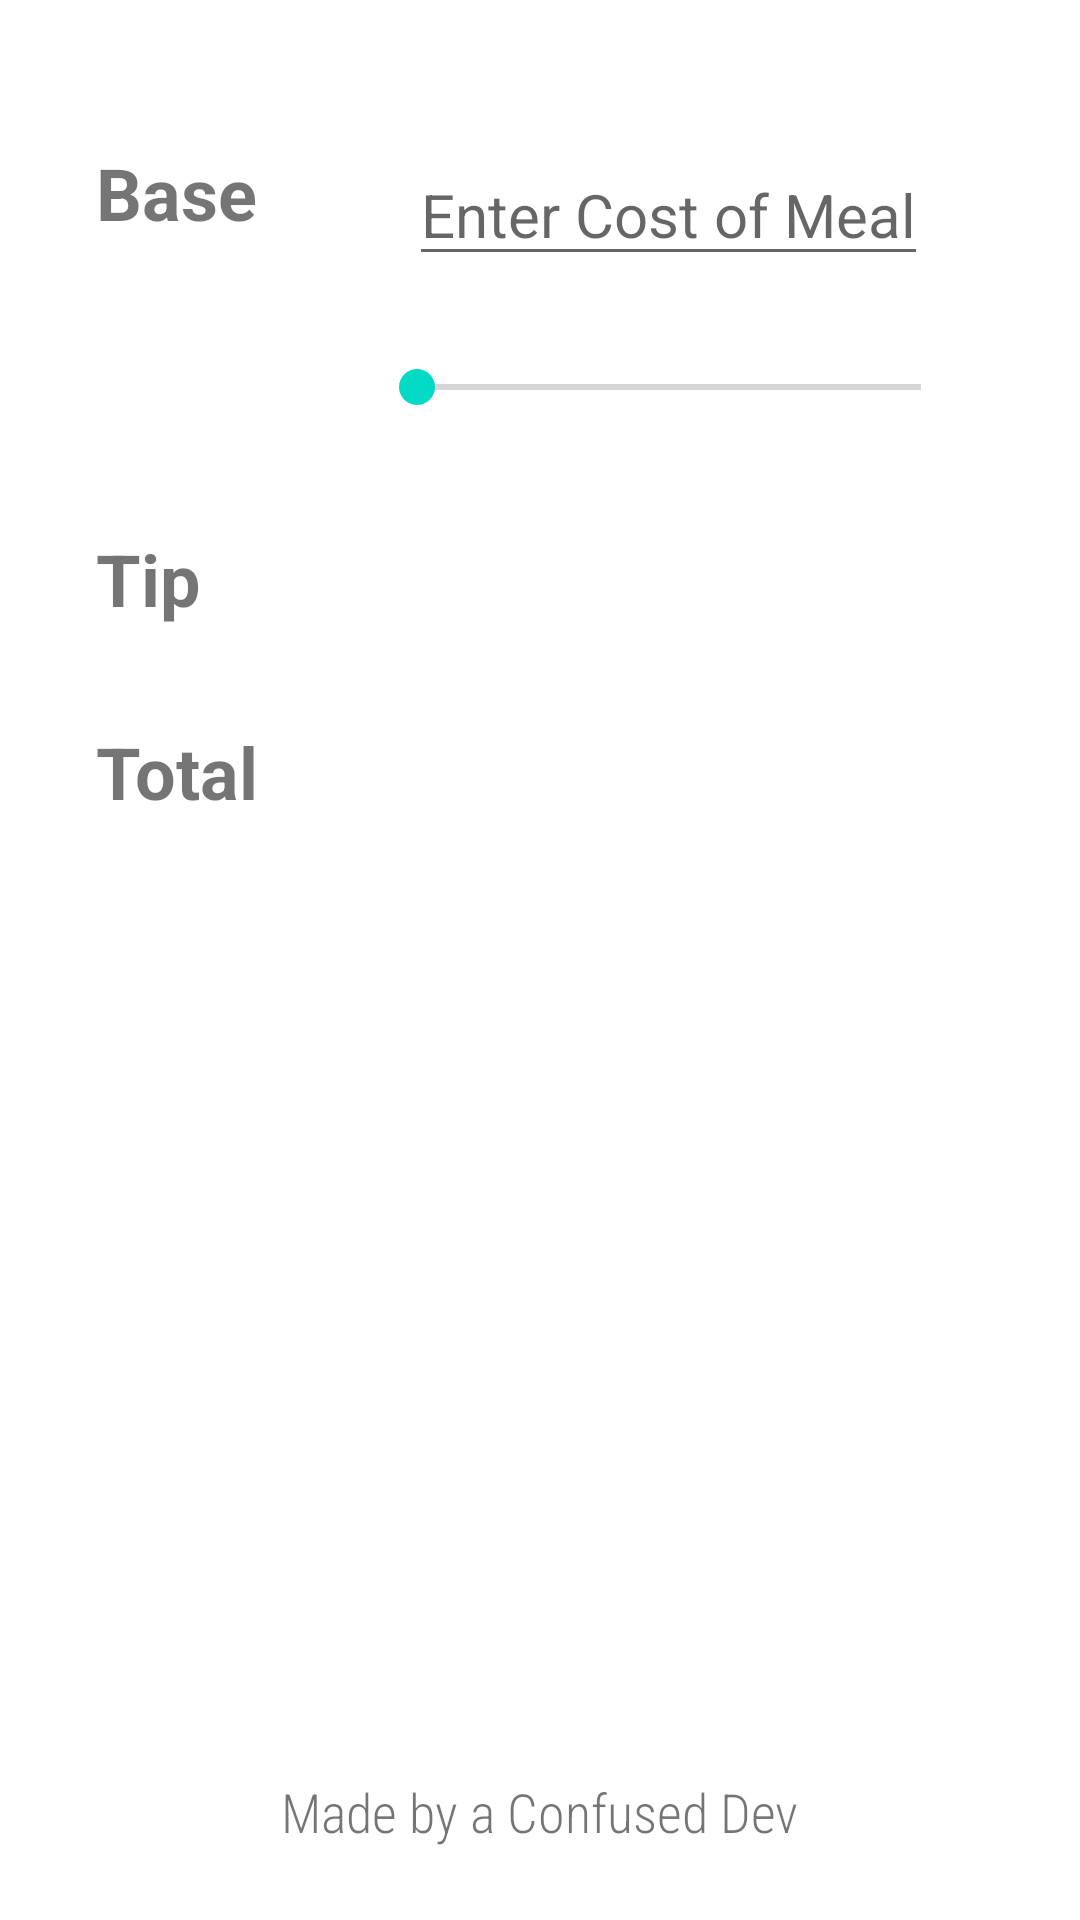

Write the Android layout XML for this screen, with the resource values it uses.
<!-- AndroidManifest.xml: application theme Theme.TipCal -->
<!-- res/layout/activity_home.xml -->
<?xml version="1.0" encoding="utf-8"?>
<androidx.constraintlayout.widget.ConstraintLayout xmlns:android="http://schemas.android.com/apk/res/android"
    xmlns:app="http://schemas.android.com/apk/res-auto"
    xmlns:tools="http://schemas.android.com/tools"
    android:layout_width="match_parent"
    android:layout_height="match_parent"
    tools:context=".HomeActivity">

    
    <TextView
        android:id="@+id/tvTip"
        android:layout_width="wrap_content"
        android:layout_height="wrap_content"
        android:layout_marginStart="32dp"
        android:layout_marginTop="32dp"
        android:text="@string/tvTip"
        android:textSize="24sp"
        android:textStyle="bold"
        app:layout_constraintStart_toStartOf="parent"
        app:layout_constraintTop_toBottomOf="@+id/tvTipPercentage" />

    <TextView
        android:id="@+id/tvBase"
        android:layout_width="wrap_content"
        android:layout_height="wrap_content"
        android:layout_marginStart="32dp"
        android:layout_marginTop="48dp"
        android:text="@string/tvBase"
        android:textSize="24sp"
        android:textStyle="bold"
        app:layout_constraintStart_toStartOf="parent"
        app:layout_constraintTop_toTopOf="parent" />

    <TextView
        android:id="@+id/tvTipPercentage"
        android:layout_width="wrap_content"
        android:layout_height="wrap_content"
        android:layout_marginStart="32dp"
        android:layout_marginTop="32dp"
        android:textSize="24sp"
        android:textStyle="bold"
        app:layout_constraintStart_toStartOf="parent"
        app:layout_constraintTop_toBottomOf="@+id/tvBase"
        tools:text="24%" />

    <TextView
        android:id="@+id/tvTotal"
        android:layout_width="wrap_content"
        android:layout_height="wrap_content"
        android:layout_marginStart="32dp"
        android:layout_marginTop="32dp"
        android:text="@string/tvTotal"
        android:textSize="24sp"
        android:textStyle="bold"
        app:layout_constraintStart_toStartOf="parent"
        app:layout_constraintTop_toBottomOf="@+id/tvTip" />

    
    <EditText
        android:id="@+id/etBase"
        android:layout_width="wrap_content"
        android:layout_height="wrap_content"
        android:hint="@string/etBase"
        android:inputType="numberDecimal"
        android:maxLength="10"
        android:textSize="20sp"
        app:layout_constraintBottom_toBottomOf="@+id/tvBase"
        app:layout_constraintEnd_toEndOf="parent"
        app:layout_constraintStart_toEndOf="@+id/tvBase"
        app:layout_constraintTop_toTopOf="@+id/tvBase"
        app:layout_constraintVertical_bias="0.0"
        android:importantForAutofill="no" />

    <SeekBar
        android:id="@+id/seekBarTipPercentage"
        android:layout_width="200dp"
        android:layout_height="wrap_content"
        android:max="30"
        app:layout_constraintBottom_toBottomOf="@+id/tvTipPercentage"
        app:layout_constraintEnd_toEndOf="@+id/etBase"
        app:layout_constraintStart_toStartOf="@+id/etBase"
        app:layout_constraintTop_toTopOf="@+id/tvTipPercentage"
        app:layout_constraintVertical_bias="0.545" />

    <TextView
        android:id="@+id/tvTipAmount"
        android:layout_width="wrap_content"
        android:layout_height="wrap_content"
        android:fontFamily="sans-serif-black"
        android:maxLength="10"
        android:textColor="#000000"
        android:textSize="30sp"
        app:layout_constraintBottom_toBottomOf="@+id/tvTip"
        app:layout_constraintEnd_toEndOf="@+id/seekBarTipPercentage"
        app:layout_constraintStart_toStartOf="@+id/seekBarTipPercentage"
        app:layout_constraintTop_toTopOf="@+id/tvTip"
        tools:text="0.69" />

    <TextView
        android:id="@+id/tvTotalAmount"
        android:layout_width="wrap_content"
        android:layout_height="wrap_content"
        android:fontFamily="sans-serif-black"
        android:maxLength="10"
        android:textColor="#000000"
        android:textSize="30sp"
        app:layout_constraintBottom_toBottomOf="@+id/tvTotal"
        app:layout_constraintEnd_toEndOf="@+id/tvTipAmount"
        app:layout_constraintStart_toStartOf="@+id/tvTipAmount"
        app:layout_constraintTop_toTopOf="@+id/tvTotal"
        tools:text="69.69" />

    <TextView
        android:id="@+id/tvTipCommenter"
        android:layout_width="wrap_content"
        android:layout_height="wrap_content"
        android:fontFamily="sans-serif-black"
        app:layout_constraintBottom_toTopOf="@+id/tvTipAmount"
        app:layout_constraintEnd_toEndOf="@+id/seekBarTipPercentage"
        app:layout_constraintStart_toStartOf="@+id/seekBarTipPercentage"
        app:layout_constraintTop_toBottomOf="@+id/seekBarTipPercentage"
        app:layout_constraintVertical_bias="0.375"
        tools:text="Enter" />

    <TextView
        android:id="@+id/tvTipCommenterMoving"
        android:layout_width="wrap_content"
        android:layout_height="wrap_content"
        android:fontFamily="sans-serif-black"
        android:textColor="#00ED0A"
        app:layout_constraintBottom_toTopOf="@+id/tvTipAmount"
        app:layout_constraintEnd_toEndOf="@+id/seekBarTipPercentage"
        app:layout_constraintStart_toStartOf="@+id/seekBarTipPercentage"
        app:layout_constraintTop_toBottomOf="@+id/seekBarTipPercentage"
        app:layout_constraintVertical_bias="0.375"
        tools:text="Enter" />

    <TextView
        android:id="@+id/footer"
        android:layout_width="wrap_content"
        android:layout_height="wrap_content"
        android:layout_marginBottom="24dp"
        android:fontFamily="sans-serif-condensed-light"
        android:text="@string/footer"
        android:textSize="18dp"
        app:layout_constraintBottom_toBottomOf="parent"
        app:layout_constraintEnd_toEndOf="parent"
        app:layout_constraintStart_toStartOf="parent" />
</androidx.constraintlayout.widget.ConstraintLayout>
<!-- resources referenced by this layout -->
<resources>
  <string name="etBase">Enter Cost of Meal</string>
  <string name="footer">Made by a Confused Dev</string>
  <string name="tvBase">Base</string>
  <string name="tvTip">Tip</string>
  <string name="tvTotal">Total</string>
  <style name="Theme.TipCal" parent="Theme.MaterialComponents.DayNight.DarkActionBar">
          
          <item name="colorPrimary">@color/purple_500</item>
          <item name="colorPrimaryVariant">@color/purple_700</item>
          <item name="colorOnPrimary">@color/white</item>
          
          <item name="colorSecondary">@color/teal_200</item>
          <item name="colorSecondaryVariant">@color/teal_700</item>
          <item name="colorOnSecondary">@color/black</item>
          
          <item name="android:statusBarColor" tools:targetApi="l">?attr/colorPrimaryVariant</item>
          
      </style>
  <color name="purple_500">#F67066</color>
  <color name="purple_700">#F67066</color>
  <color name="white">#FFFFFFFF</color>
  <color name="teal_200">#FF03DAC5</color>
  <color name="teal_700">#FF018786</color>
  <color name="black">#FF000000</color>
</resources>
